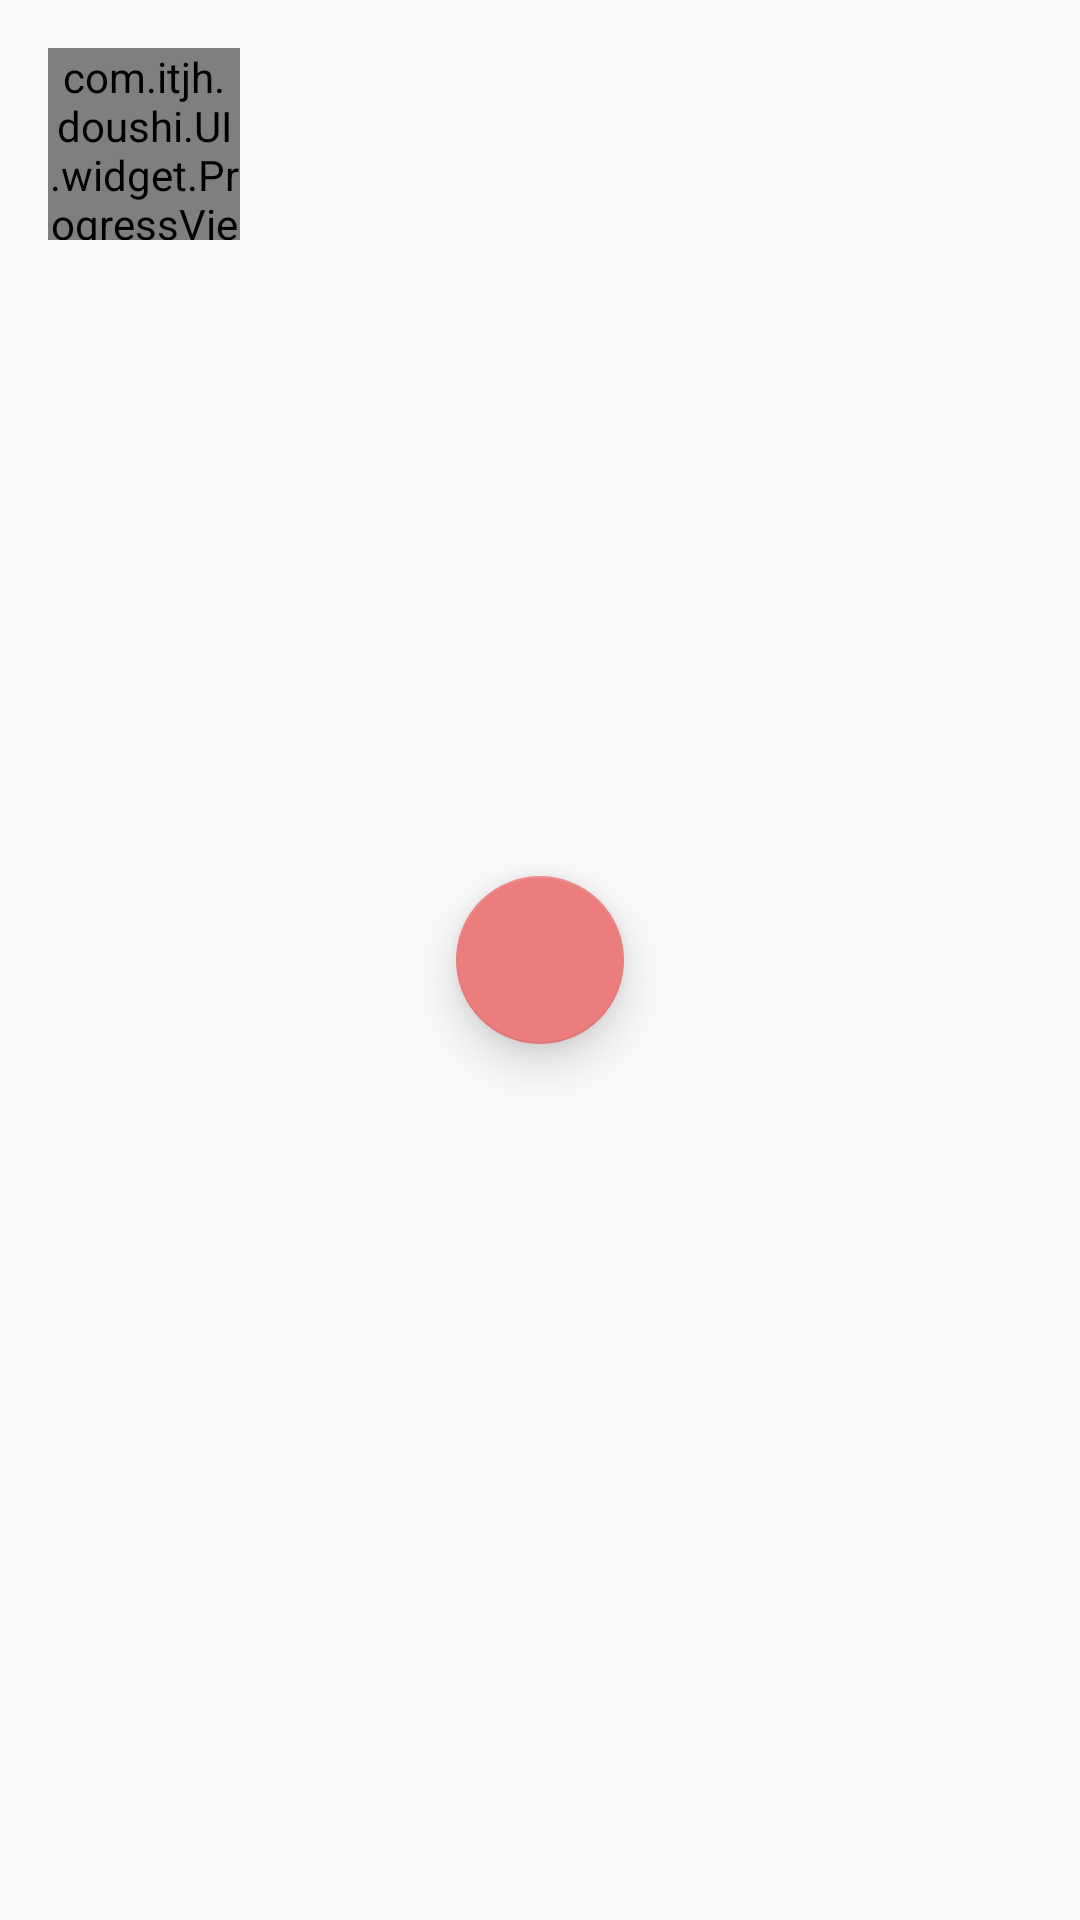

The Android layout XML behind this screen, and the referenced resources:
<!-- AndroidManifest.xml: application theme AppTheme.NoActionBar -->
<!-- res/layout/view_progress_fab.xml -->
<?xml version="1.0" encoding="utf-8"?>
<FrameLayout xmlns:android="http://schemas.android.com/apk/res/android"
    xmlns:app="http://schemas.android.com/apk/res-auto"
    android:layout_width="wrap_content"
    android:layout_height="wrap_content"
    android:clipToPadding="false"
    android:padding="@dimen/fab_margin">

    <com.itjh.doushi.UI.widget.ProgressView
        android:id="@+id/pfProgress"
        android:layout_width="@dimen/default_progress_view_size"
        android:layout_height="@dimen/default_progress_view_size" />

    <android.support.design.widget.FloatingActionButton
        android:id="@+id/pfFab"
        android:layout_width="wrap_content"
        android:layout_height="wrap_content"
        android:layout_gravity="center"
        app:elevation="@dimen/elevation_low"
        app:fabSize="normal" />
</FrameLayout>
<!-- resources referenced by this layout -->
<resources>
  <dimen name="default_progress_view_size">64dp</dimen>
  <dimen name="elevation_low">9dp</dimen>
  <dimen name="fab_margin">16dp</dimen>
  <style name="AppTheme.NoActionBar">
          <item name="windowActionBar">false</item>
          <item name="windowNoTitle">true</item>
      </style>
</resources>
